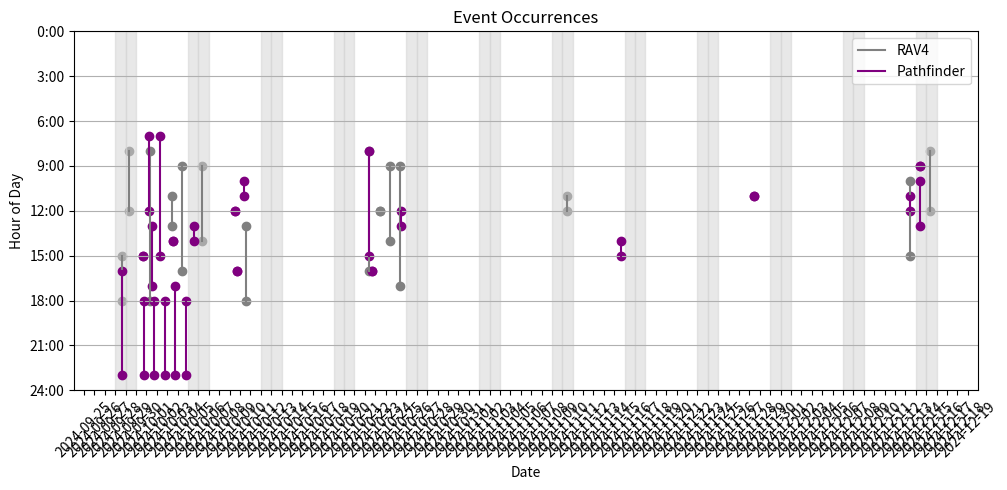

Here is the Python script that generated this plot:
from datetime import datetime, timedelta
import random
import matplotlib.pyplot as plt
import matplotlib.dates as mdates


class Event:
    def __init__(self, start_time, end_time):
        self.start_time = start_time
        self.end_time = end_time


# Sample data generation
def generate_sample_data():
    data = {"x": [], "y": []}

    now = datetime.now()
    today = now.date()

    def random_time_span():
        start_hour = random.randint(0, 23)
        start_minute = random.randint(0, 59)
        duration_minutes = random.randint(30, 270)
        end_hour = (start_hour + (start_minute + duration_minutes) // 60) % 24
        end_minute = (start_minute + duration_minutes) % 60
        start_time = f"{start_hour:02}:{start_minute:02}"
        end_time = f"{end_hour:02}:{end_minute:02}"
        return start_time, end_time

    # Define specific events for X (GREY)
    x_events = [
        # (today + timedelta(days=(1 - today.weekday() + 1) % 7), *random_time_span()),  # Next Tuesday
        # (today + timedelta(days=(3 - today.weekday() + 1) % 7), *random_time_span()),  # Next Thursday
        # (today + timedelta(days=(5 - today.weekday() + 1) % 7), *random_time_span()),  # Next Saturday
        (datetime(2024, 9, 28), "15:13", "18:41"),
        (datetime(2024, 9, 29), "8:52", "12:28"),
        (datetime(2024, 10, 1), "8:56", "18:05"),
        (datetime(2024, 10, 3), "11:40", "13:05"),
        (datetime(2024, 10, 4), "9:57", "16:26"),
        (datetime(2024, 10, 6), "9:28", "14:09"),
        (datetime(2024, 10, 10), "13:49", "18:12"),
        (datetime(2024, 10, 22), "8:42", "16:21"),
        (datetime(2024, 10, 23), "12:01", "12:11"),
        (datetime(2024, 10, 24), "9:58", "14:09"),
        (datetime(2024, 10, 25), "9:38", "17:45"),

        (datetime(2024, 11, 10), "11:36", "12:14"),

        (datetime(2024, 12, 13), "10:00", "15:37"),
        (datetime(2024, 12, 15), "8:40", "12:11"),

    ]

    # Define specific events for Y (PURPLE)
    y_events = [
        # (today + timedelta(days=(0 - today.weekday() + 1) % 7), *random_time_span()),  # Next Monday
        # (today + timedelta(days=(4 - today.weekday() + 1) % 7), *random_time_span())   # Next Friday
        (datetime(2024, 9, 28), "16:43", "23:59"), # default midnight
        (datetime(2024, 9, 30), "15:19", "15:55"),
        (datetime(2024, 9, 30), "18:29", "23:59"),
        (datetime(2024, 10, 1), "7:02", "12:25"),
        (datetime(2024, 10, 1), "13:30", "17:58"),
        (datetime(2024, 10, 1), "18:23", "23:59"),
        (datetime(2024, 10, 2), "7:26", "15:37"),
        (datetime(2024, 10, 2), "18:30", "23:59"),
        (datetime(2024, 10, 3), "14:09", "14:32"),
        (datetime(2024, 10, 3), "17:58", "23:59"),
        (datetime(2024, 10, 4), "18:28", "23:59"),
        (datetime(2024, 10, 5), "13:57", "14:34"),
        (datetime(2024, 10, 9), "12:11", "12:33"),
        (datetime(2024, 10, 9), "16:09", "16:23"),
        (datetime(2024, 10, 10), "10:09", "11:46"),
        (datetime(2024, 10, 22), "8:51", "15:31"),
        (datetime(2024, 10, 22), "16:03", "16:30"),
        (datetime(2024, 10, 25), "12:23", "13:42"),

        (datetime(2024, 11, 15), "14:27", "15:06"),
        (datetime(2024, 11, 28), "11:12", "11:46"),

        (datetime(2024, 12, 13), "11:26", "12:40"),
        (datetime(2024, 12, 14), "9:29", "9:58"),
        (datetime(2024, 12, 14), "10:30", "13:18"),

    ]

    # Helper function to create datetime objects for events
    def create_event(date, start_time, end_time):
        start_dt = datetime.combine(date, datetime.strptime(start_time, "%H:%M").time())
        end_dt = datetime.combine(date, datetime.strptime(end_time, "%H:%M").time())
        return Event(start_dt, end_dt)

    # Generate events for X
    for date, start, end in x_events:
        data["x"].append(create_event(date, start, end))

    # Generate events for Y
    for date, start, end in y_events:
        data["y"].append(create_event(date, start, end))

    return data


# Visualization function
def visualize_event_occurrences(
    data, show_vertical_gridlines=True, show_horizontal_gridlines=True
):
    fig, ax = plt.subplots(figsize=(10, 5))

    alpha = 1.0

    # Plot x events
    for event in data["x"]:
        ax.plot(
            [event.start_time, event.start_time],
            [event.start_time.hour, event.end_time.hour],
            color="grey",
            alpha=alpha,
        )
        ax.scatter(
            [event.start_time, event.start_time],
            [event.start_time.hour, event.end_time.hour],
            color="grey",
            alpha=alpha,
        )

    # Add background shading for weekends
    start_date = min(event.start_time for event in data["x"] + data["y"]).date()
    end_date = max(event.start_time for event in data["x"] + data["y"]).date()

    current_date = start_date
    while current_date <= end_date:
        if current_date.weekday() >= 5:
            ax.axvspan(current_date, current_date + timedelta(days=1), color='lightgrey', alpha=0.5)
        current_date += timedelta(days=1)

    # Plot y events
    for event in data["y"]:
        ax.plot(
            [event.start_time, event.start_time],
            [event.start_time.hour, event.end_time.hour],
            color="purple",
            alpha=alpha,
        )
        ax.scatter(
            [event.start_time, event.start_time],
            [event.start_time.hour, event.end_time.hour],
            color="purple",
            alpha=alpha,
        )

    # Formatting the plot
    ax.plot([], [], color="grey", alpha=alpha, label="RAV4")
    ax.plot([], [], color="purple", alpha=alpha, label="Pathfinder")
    ax.legend(loc="upper right")
    ax.xaxis.set_major_locator(mdates.DayLocator())
    ax.xaxis.set_major_formatter(mdates.DateFormatter("%Y-%m-%d"))
    ax.set_xlabel("Date")
    ax.set_ylabel("Hour of Day")
    ax.set_title("Event Occurrences")
    plt.xticks(rotation=45)
    plt.tight_layout()

    # Set Y-axis to 24-hour span in 3-hour increments
    ax.set_yticks(range(0, 27, 3))
    ax.set_yticklabels([f"{i:2}:00" for i in range(0, 27, 3)])

    # Reverse the Y-axis
    ax.invert_yaxis()

    # Set gridlines visibility
    ax.grid(which="both", axis="x", visible=show_vertical_gridlines)
    ax.grid(which="both", axis="y", visible=show_horizontal_gridlines)

    plt.show()


# Main execution
if __name__ == "__main__":
    data = generate_sample_data()
    visualize_event_occurrences(
        data, show_vertical_gridlines=False, show_horizontal_gridlines=True
    )
